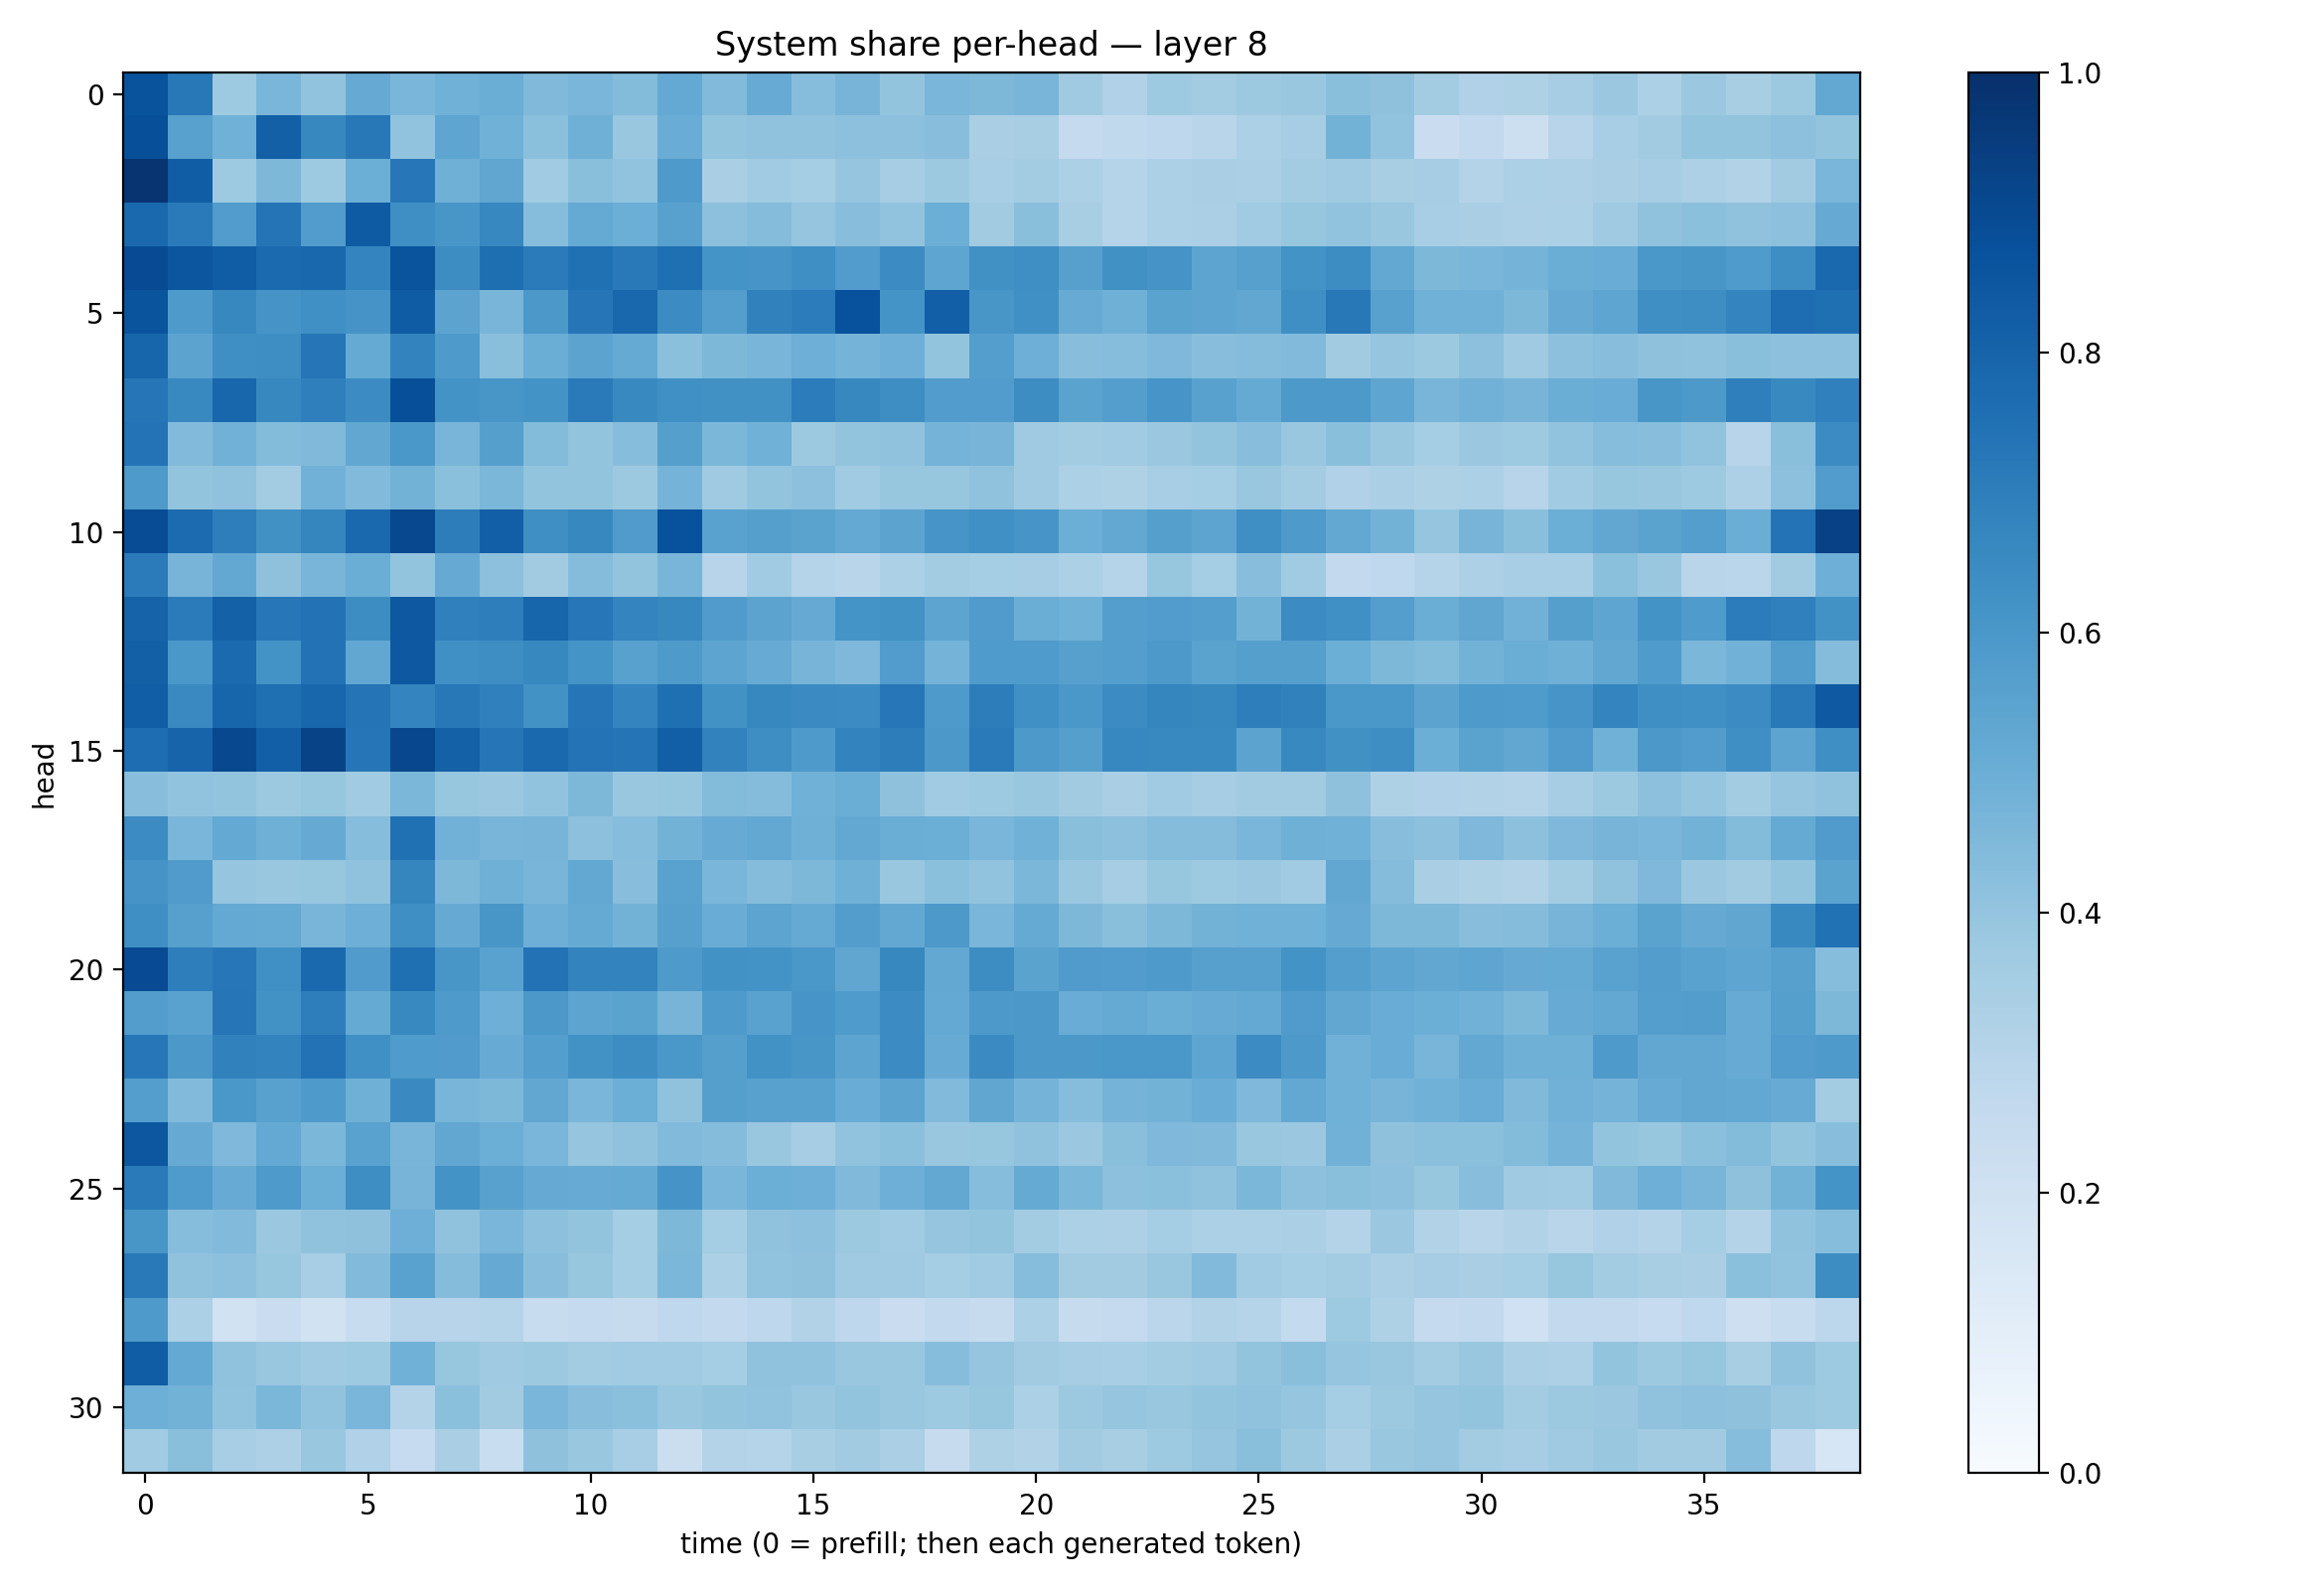

The data file committed next to this chart (first rows):
0.86391586, 0.7209368, 0.37442383, 0.46436742, 0.40431505, 0.5149676, 0.46408755, 0.48661557, 0.50285405, 0.44540653, 0.4644447, 0.43805066, 0.5207787, 0.44509274, 0.5112979, 0.43150067, 0.47129, 0.39863056, 0.46110103, 0.45351556, 0.46558443, 0.36893588, 0.31926206, 0.37415525
0.88, 0.5551, 0.4853, 0.8141, 0.6616, 0.7207, 0.4049, 0.5365, 0.487, 0.4188, 0.4909, 0.3894, 0.504, 0.4004, 0.4101, 0.4077, 0.4149, 0.4157, 0.4265, 0.3365, 0.3415, 0.2538, 0.2633, 0.275
0.9839, 0.8245, 0.3742, 0.4553, 0.3749, 0.4969, 0.7243, 0.4884, 0.5324, 0.3662, 0.4232, 0.4037, 0.5876, 0.3387, 0.3651, 0.3523, 0.3955, 0.3512, 0.3767, 0.3452, 0.3581, 0.3285, 0.3033, 0.3292
0.7779, 0.7125, 0.5758, 0.7356, 0.5776, 0.8328, 0.6366, 0.6039, 0.6647, 0.4319, 0.5173, 0.4998, 0.5575, 0.4143, 0.4372, 0.3975, 0.426, 0.4062, 0.4988, 0.3597, 0.423, 0.3407, 0.3042, 0.3287
0.8933, 0.8542, 0.8251, 0.7752, 0.7891, 0.6734, 0.8611, 0.6415, 0.76, 0.7081, 0.7533, 0.7177, 0.7549, 0.6162, 0.6092, 0.6341, 0.5761, 0.6473, 0.5364, 0.6254, 0.6348, 0.5614, 0.6288, 0.6111
0.8607, 0.5876, 0.6602, 0.6124, 0.6312, 0.6116, 0.8309, 0.5439, 0.4679, 0.5959, 0.7281, 0.7872, 0.6461, 0.5681, 0.6848, 0.7066, 0.8713, 0.6146, 0.8186, 0.6031, 0.6315, 0.5114, 0.4916, 0.5481
0.7951, 0.5462, 0.6344, 0.6384, 0.7336, 0.5175, 0.6761, 0.5859, 0.4235, 0.5011, 0.5438, 0.5183, 0.4218, 0.4556, 0.4677, 0.494, 0.4728, 0.4937, 0.4018, 0.5691, 0.4942, 0.4294, 0.4334, 0.4528
0.7292, 0.6581, 0.7904, 0.6613, 0.6929, 0.6482, 0.8803, 0.6189, 0.6031, 0.6181, 0.711, 0.6567, 0.6312, 0.6267, 0.6287, 0.7036, 0.6626, 0.637, 0.578, 0.5779, 0.6422, 0.5495, 0.5701, 0.6059
0.7402, 0.4425, 0.4826, 0.4407, 0.4462, 0.529, 0.598, 0.4686, 0.5655, 0.4379, 0.3987, 0.4306, 0.5647, 0.4599, 0.4862, 0.3785, 0.4023, 0.4076, 0.4729, 0.4698, 0.3694, 0.3578, 0.3666, 0.379
0.5871, 0.3991, 0.4082, 0.3584, 0.4806, 0.444, 0.4799, 0.4204, 0.4576, 0.3993, 0.4001, 0.3777, 0.4728, 0.3676, 0.4017, 0.4158, 0.3648, 0.3914, 0.3943, 0.4064, 0.3701, 0.3297, 0.3213, 0.3456
0.888, 0.7714, 0.6983, 0.628, 0.6713, 0.7827, 0.9034, 0.7009, 0.8201, 0.6363, 0.6637, 0.5783, 0.8727, 0.5542, 0.5627, 0.5492, 0.5212, 0.546, 0.6059, 0.6291, 0.6071, 0.4997, 0.524, 0.5632
0.7096, 0.471, 0.524, 0.4109, 0.4663, 0.5012, 0.4011, 0.5131, 0.4167, 0.3616, 0.4359, 0.3991, 0.4685, 0.2949, 0.3641, 0.3042, 0.2921, 0.3313, 0.358, 0.3537, 0.3507, 0.3292, 0.2987, 0.3943
0.8029, 0.7079, 0.811, 0.7263, 0.7459, 0.644, 0.8454, 0.688, 0.6981, 0.7954, 0.7232, 0.6721, 0.6607, 0.5817, 0.5436, 0.5154, 0.6163, 0.6217, 0.5392, 0.5813, 0.5025, 0.4866, 0.5665, 0.5758
0.8133, 0.5985, 0.7741, 0.6194, 0.7459, 0.5286, 0.8444, 0.63, 0.64, 0.6637, 0.6148, 0.555, 0.5863, 0.5426, 0.51, 0.4719, 0.4513, 0.5767, 0.4756, 0.5829, 0.585, 0.5625, 0.5672, 0.5899
0.8206, 0.6552, 0.7943, 0.7554, 0.7909, 0.7354, 0.6731, 0.7211, 0.6903, 0.6222, 0.7303, 0.6751, 0.7575, 0.6246, 0.6603, 0.6511, 0.6478, 0.7229, 0.5888, 0.7, 0.6324, 0.5987, 0.6478, 0.6681
0.7652, 0.8006, 0.9061, 0.8187, 0.9224, 0.7269, 0.9076, 0.8116, 0.7296, 0.7836, 0.7418, 0.7361, 0.8164, 0.6829, 0.6389, 0.5878, 0.6787, 0.7014, 0.5967, 0.7125, 0.5899, 0.5656, 0.6662, 0.6578
0.4276, 0.404, 0.4002, 0.376, 0.3923, 0.364, 0.4577, 0.3942, 0.3828, 0.4058, 0.4565, 0.3838, 0.391, 0.439, 0.4364, 0.4868, 0.5006, 0.4119, 0.3656, 0.3744, 0.3844, 0.3621, 0.3378, 0.3665
0.6476, 0.4622, 0.5214, 0.4916, 0.514, 0.4315, 0.7533, 0.4817, 0.4686, 0.4699, 0.4173, 0.4321, 0.4795, 0.5115, 0.5265, 0.4913, 0.5241, 0.5024, 0.4991, 0.4644, 0.4858, 0.4224, 0.4141, 0.4355
0.61, 0.5808, 0.3949, 0.3858, 0.3912, 0.4091, 0.6696, 0.4557, 0.4902, 0.4664, 0.5269, 0.4272, 0.5518, 0.4618, 0.4341, 0.4536, 0.4921, 0.3877, 0.419, 0.4058, 0.458, 0.383, 0.3498, 0.3931
0.6338, 0.562, 0.5204, 0.5192, 0.4671, 0.4935, 0.6365, 0.512, 0.6031, 0.4935, 0.516, 0.4791, 0.5623, 0.5064, 0.5417, 0.5191, 0.5728, 0.524, 0.5934, 0.4641, 0.5161, 0.4559, 0.425, 0.4557
0.8921, 0.6983, 0.7232, 0.6327, 0.7814, 0.5819, 0.7551, 0.6053, 0.5532, 0.7438, 0.6784, 0.6786, 0.5866, 0.6212, 0.6181, 0.5991, 0.5349, 0.664, 0.5238, 0.6442, 0.5507, 0.5803, 0.5773, 0.5869
0.5736, 0.5538, 0.7298, 0.6211, 0.699, 0.5187, 0.6567, 0.5878, 0.4932, 0.5961, 0.5422, 0.5493, 0.469, 0.5891, 0.5521, 0.6061, 0.5824, 0.6457, 0.5223, 0.5928, 0.5955, 0.5077, 0.5176, 0.5035
0.726, 0.5945, 0.6862, 0.6775, 0.7447, 0.6308, 0.5821, 0.5784, 0.5084, 0.5701, 0.6238, 0.6407, 0.5997, 0.563, 0.6229, 0.604, 0.5426, 0.6472, 0.511, 0.6501, 0.5959, 0.5976, 0.5977, 0.5987
0.5691, 0.4447, 0.6001, 0.5566, 0.5871, 0.4921, 0.6544, 0.4667, 0.4534, 0.5304, 0.4625, 0.4991, 0.4098, 0.5659, 0.5571, 0.5553, 0.5063, 0.5466, 0.4449, 0.5326, 0.4765, 0.4319, 0.4764, 0.4771
0.8502, 0.5155, 0.4515, 0.5212, 0.4582, 0.5542, 0.4649, 0.5296, 0.4985, 0.4635, 0.3983, 0.4085, 0.443, 0.4337, 0.3867, 0.3496, 0.4056, 0.4192, 0.3847, 0.3929, 0.4092, 0.3796, 0.423, 0.453
0.7147, 0.5856, 0.5085, 0.5873, 0.4965, 0.6399, 0.4717, 0.6183, 0.5559, 0.513, 0.5107, 0.5162, 0.6111, 0.4613, 0.4965, 0.4926, 0.4482, 0.4943, 0.5247, 0.4321, 0.518, 0.4589, 0.4167, 0.4219
0.6024, 0.4302, 0.442, 0.3822, 0.4092, 0.4116, 0.4928, 0.4097, 0.4624, 0.4141, 0.399, 0.3526, 0.4543, 0.3554, 0.4072, 0.4163, 0.3751, 0.3668, 0.3952, 0.3987, 0.3565, 0.33, 0.3252, 0.3527
0.7168, 0.41, 0.4177, 0.3935, 0.3449, 0.4452, 0.5518, 0.434, 0.5154, 0.4293, 0.3913, 0.3525, 0.4578, 0.3308, 0.4037, 0.4103, 0.3673, 0.3688, 0.353, 0.3667, 0.4321, 0.3606, 0.3621, 0.3896
0.5867, 0.3294, 0.194, 0.2296, 0.1935, 0.2397, 0.2941, 0.2968, 0.2992, 0.2405, 0.2531, 0.246, 0.2683, 0.2609, 0.2739, 0.3113, 0.2754, 0.2281, 0.2581, 0.2448, 0.3301, 0.2454, 0.2513, 0.284
0.8275, 0.523, 0.409, 0.3838, 0.3692, 0.3733, 0.4869, 0.3915, 0.3697, 0.3766, 0.3555, 0.3669, 0.3658, 0.354, 0.4082, 0.409, 0.3849, 0.3851, 0.4308, 0.3962, 0.3631, 0.3506, 0.3469, 0.3593
0.493, 0.4787, 0.4056, 0.4573, 0.4039, 0.4623, 0.3083, 0.4211, 0.3594, 0.4629, 0.426, 0.4217, 0.3906, 0.4014, 0.406, 0.3875, 0.3997, 0.3856, 0.3733, 0.3917, 0.3292, 0.3755, 0.3955, 0.3878
0.3647, 0.4231, 0.3464, 0.3254, 0.3881, 0.3188, 0.2477, 0.3386, 0.2331, 0.4105, 0.3863, 0.3461, 0.2252, 0.3077, 0.301, 0.3427, 0.3624, 0.333, 0.2426, 0.3206, 0.3153, 0.3612, 0.34, 0.3742
